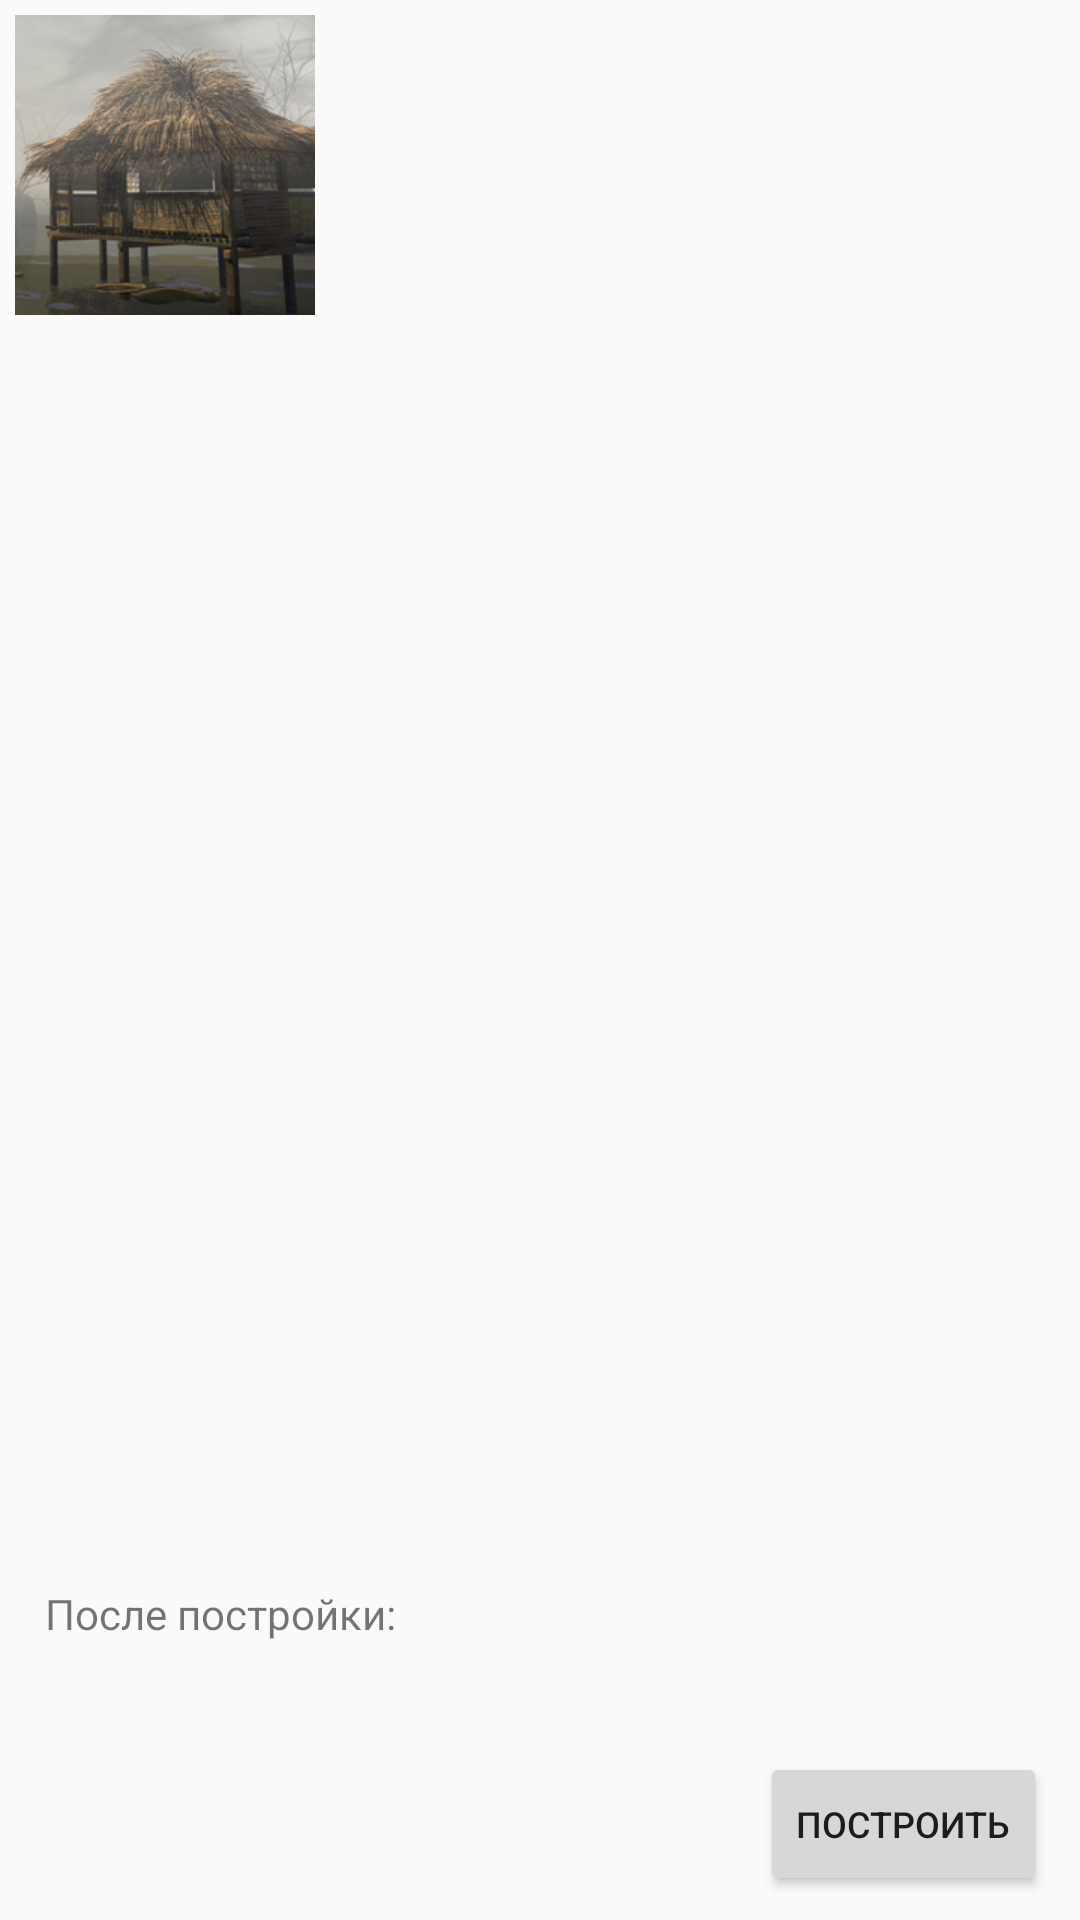

Here is an Android app screen rendered from its layout file. Give the layout XML and the strings, colors and styles it references.
<!-- AndroidManifest.xml: application theme AppTheme -->
<!-- res/layout/fragment_building.xml -->
<?xml version="1.0" encoding="utf-8"?>
<RelativeLayout
    xmlns:android="http://schemas.android.com/apk/res/android"
    android:layout_width="match_parent"
    android:layout_height="match_parent"
    android:orientation="vertical">

    <ImageView
        android:id="@+id/constr_image"
        android:layout_width="100dp"
        android:layout_height="100dp"
        android:layout_alignParentLeft="true"
        android:layout_alignParentTop="true"
        android:layout_marginLeft="5dp"
        android:layout_marginRight="16dp"
        android:layout_marginTop="5dp"
        android:src="@drawable/ic_hut"/>

    <TextView
        android:id="@+id/constr_title"
        android:layout_width="wrap_content"
        android:layout_height="wrap_content"
        android:layout_alignTop="@+id/constr_image"
        android:layout_toEndOf="@+id/constr_image"
        android:text=""
        android:textSize="18sp"/>

    <Button
        android:id="@+id/building"
        android:layout_width="wrap_content"
        android:layout_height="wrap_content"
        android:layout_alignParentBottom="true"
        android:layout_alignParentEnd="true"
        android:layout_marginBottom="8dp"
        android:layout_marginEnd="11dp"
        android:text="@string/building"
        android:textSize="12dp"/>

    <TextView
        android:id="@+id/times_building"
        android:layout_width="wrap_content"
        android:layout_height="wrap_content"
        android:layout_above="@+id/building"
        android:layout_alignStart="@+id/building"
        android:layout_marginBottom="1dp"
        android:layout_marginStart="20dp"
        android:text=""
        android:textSize="16dp"/>

    <TextView
        android:id="@+id/plus_the_increase"
        android:layout_width="wrap_content"
        android:layout_height="wrap_content"
        android:layout_above="@+id/times_building"
        android:layout_alignStart="@+id/growth"
        android:layout_marginBottom="14dp"
        android:text="@string/after_construction"/>

    <TextView
        android:id="@+id/description"
        android:layout_width="wrap_content"
        android:layout_height="wrap_content"
        android:layout_alignParentStart="true"
        android:layout_below="@+id/constr_image"
        android:layout_marginTop="15dp"
        android:text=""/>

    <TextView
        android:id="@+id/growth"
        android:layout_width="wrap_content"
        android:layout_height="wrap_content"
        android:layout_above="@+id/plus_the_increase"
        android:layout_alignStart="@+id/constr_image"
        android:layout_marginBottom="10dp"
        android:layout_marginStart="10dp"
        android:text=""/>
</RelativeLayout>
<!-- resources referenced by this layout -->
<resources>
  <!-- drawable ic_hut: png bitmap (drawable, 79231 bytes) -->
  <string name="after_construction">После постройки:</string>
  <string name="building">Построить</string>
  <style name="AppTheme" parent="Theme.AppCompat.Light.NoActionBar" />
</resources>
